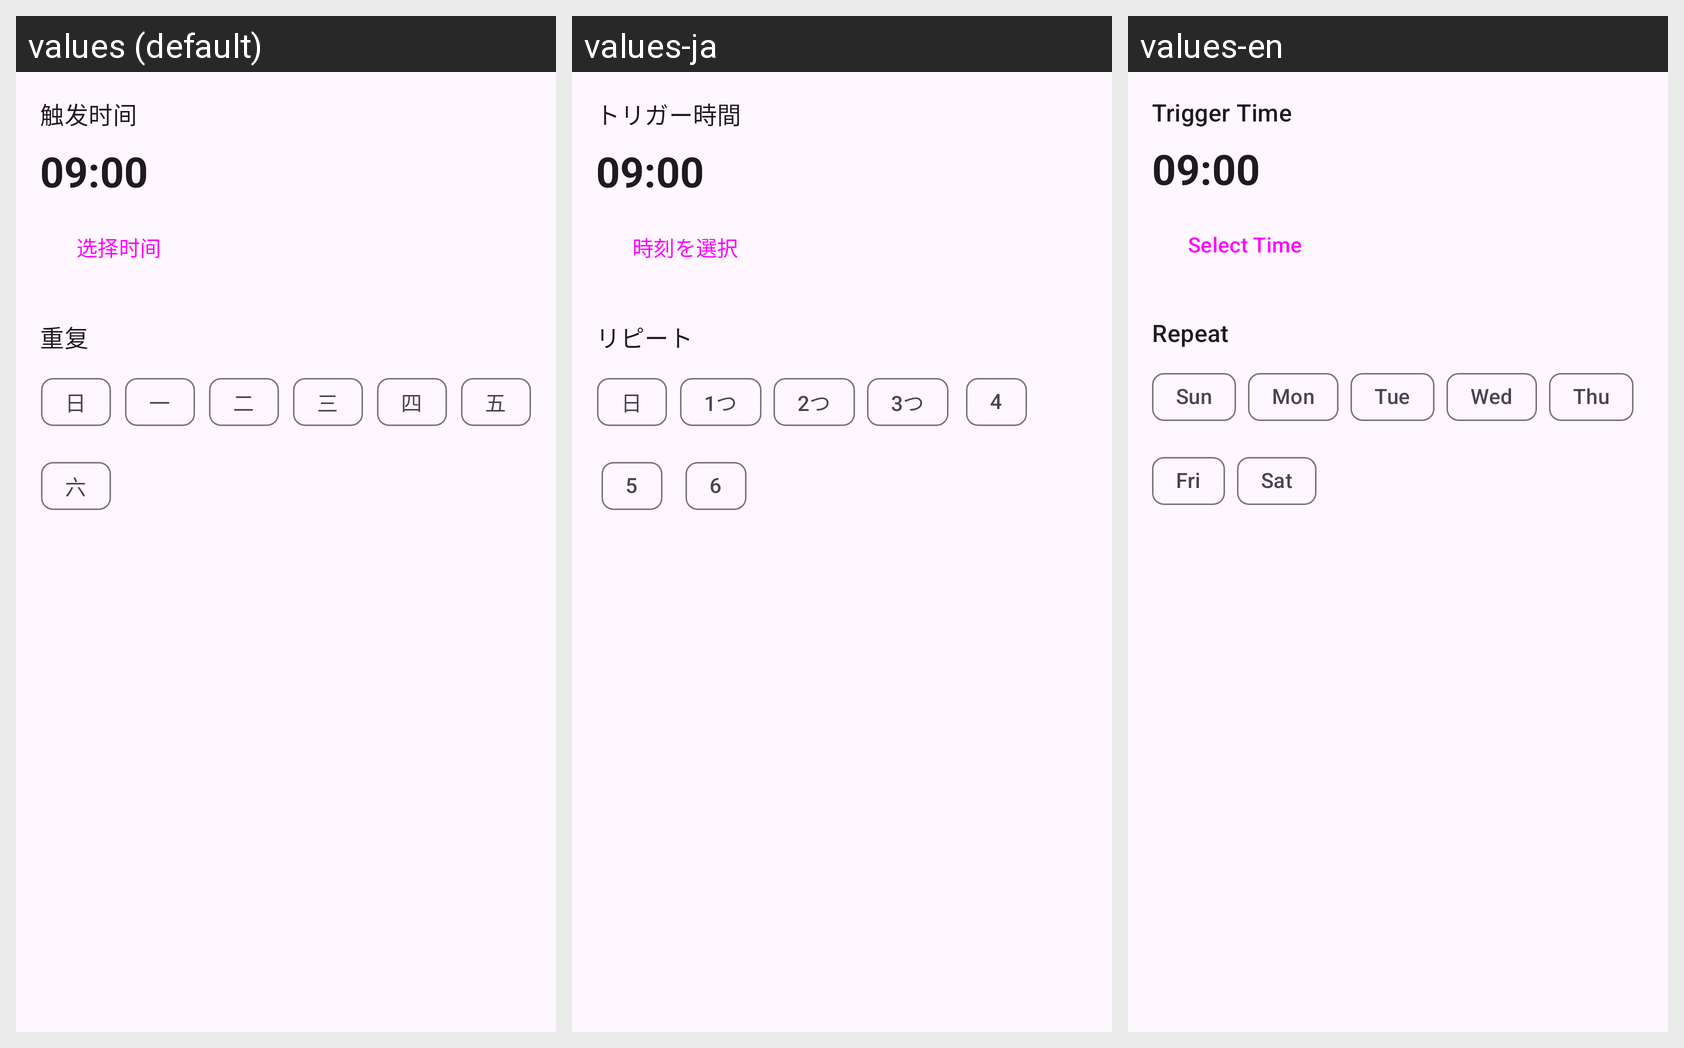

For this localized Android screen grid, give each drawn string resource with its value in every locale shown.
Android screen res/layout/partial_time_trigger_editor.xml rendered under 3 locales, left to right: values (default), values-ja, values-en. Device: Nexus 5 (rendered at 1080×1920; each locale shown at half size, 540×960, under a caption strip naming it); theme Theme.vFlow.
Strings drawn on this screen, with the default value and each locale's value (text and hints the layout hard-codes, and strings that could not be matched under every locale, appear in the picture but are not listed):

label_trigger_time
  values: 触发时间
  values-ja: トリガー時間
  values-en: Trigger Time

text_time_09_00
  values: 09:00
  values-ja: 09:00
  values-en: 09:00

button_select_time
  values: 选择时间
  values-ja: 時刻を選択
  values-en: Select Time

label_repeat
  values: 重复
  values-ja: リピート
  values-en: Repeat

text_day
  values: 日
  values-ja: 日
  values-en: Sun

text_monday
  values: 一
  values-ja: 1つ
  values-en: Mon

text_tuesday
  values: 二
  values-ja: 2つ
  values-en: Tue

text_wednesday
  values: 三
  values-ja: 3つ
  values-en: Wed

text_thursday
  values: 四
  values-ja: 4
  values-en: Thu

text_friday
  values: 五
  values-ja: 5
  values-en: Fri

text_saturday
  values: 六
  values-ja: 6
  values-en: Sat
